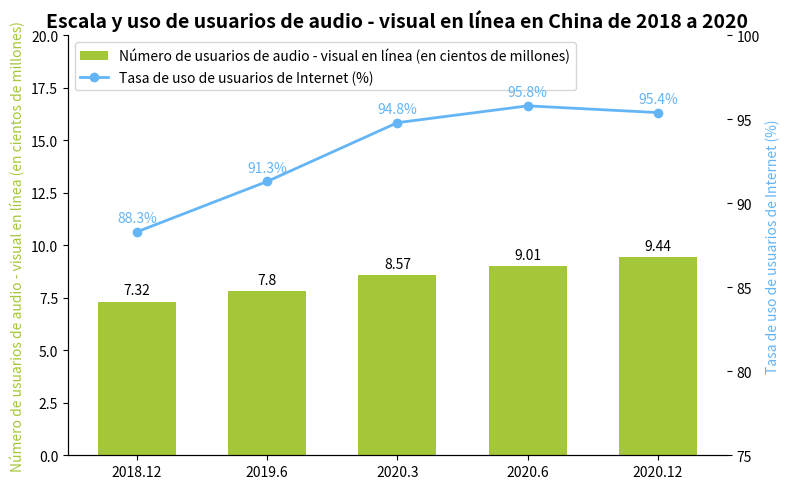

Here is the Python script that generated this plot:
import matplotlib.pyplot as plt
import numpy as np

# Nodos de tiempo
años = ["2018.12", "2019.6", "2020.3", "2020.6", "2020.12"]
# Número de usuarios de audio - visual en línea (en cientos de millones)
escala_usuarios = [7.32, 7.8, 8.57, 9.01, 9.44]
# Tasa de uso de usuarios de Internet (%)
tasa_uso = [88.3, 91.3, 94.8, 95.8, 95.4]

# Crear un lienzo y subgráficos con un eje y doble
fig, ax1 = plt.subplots(figsize=(8, 5))
ax2 = ax1.twinx()

ax1.set_ylim(0, 20)  # Eje y para el número de usuarios (en cientos de millones)
ax2.set_ylim(75, 100)  # Eje y para la tasa de uso (%)

# Dibujar un gráfico de barras del número de usuarios de audio - visual en línea
x = np.arange(len(años))
ancho_barra = 0.6
barras = ax1.bar(x, escala_usuarios, width=ancho_barra, color="#A4C639", label="Número de usuarios de audio - visual en línea (en cientos de millones)")

# Dibujar un gráfico de línea de la tasa de uso de usuarios de Internet
linea, = ax2.plot(x, tasa_uso, marker='o', color="#64B5F6", label="Tasa de uso de usuarios de Internet (%)", linewidth=2)

# Agregar etiquetas de datos para el número de usuarios
for barra in barras:
    altura = barra.get_height()
    ax1.annotate(f'{altura}',
                 xy=(barra.get_x() + barra.get_width() / 2, altura),
                 xytext=(0, 3),  # Ajustar la posición de la etiqueta
                 textcoords="offset points",
                 ha='center', va='bottom')

# Agregar etiquetas de datos para la tasa de uso
for x_val, y_val in zip(x, tasa_uso):
    ax2.annotate(f'{y_val}%',
                 xy=(x_val, y_val),
                 xytext=(0, 5),  # Ajustar la posición de la etiqueta
                 textcoords="offset points",
                 ha='center', va='bottom',
                 color="#64B5F6")

# Establecer las marcas y etiquetas del eje x
ax1.set_xticks(x)
ax1.set_xticklabels(años)
# Establecer las etiquetas del eje y
ax1.set_ylabel("Número de usuarios de audio - visual en línea (en cientos de millones)", color="#A4C639", fontsize=10)
ax2.set_ylabel("Tasa de uso de usuarios de Internet (%)", color="#64B5F6")
# Establecer el título
ax1.set_title("Escala y uso de usuarios de audio - visual en línea en China de 2018 a 2020", fontsize=14, fontweight="bold")

# Combinar leyendas
handles, labels = ax1.get_legend_handles_labels()
handles.append(linea)
labels.append(linea.get_label())
ax1.legend(handles, labels, loc='upper left')

# Embelezar el gráfico ocultando los bordes superior y derecho (para ax1 y ax2)
for spine in ["top", "right"]:
    ax1.spines[spine].set_visible(False)
    ax2.spines[spine].set_visible(False)

plt.tight_layout()  # Ajustar automáticamente el diseño
plt.show()
